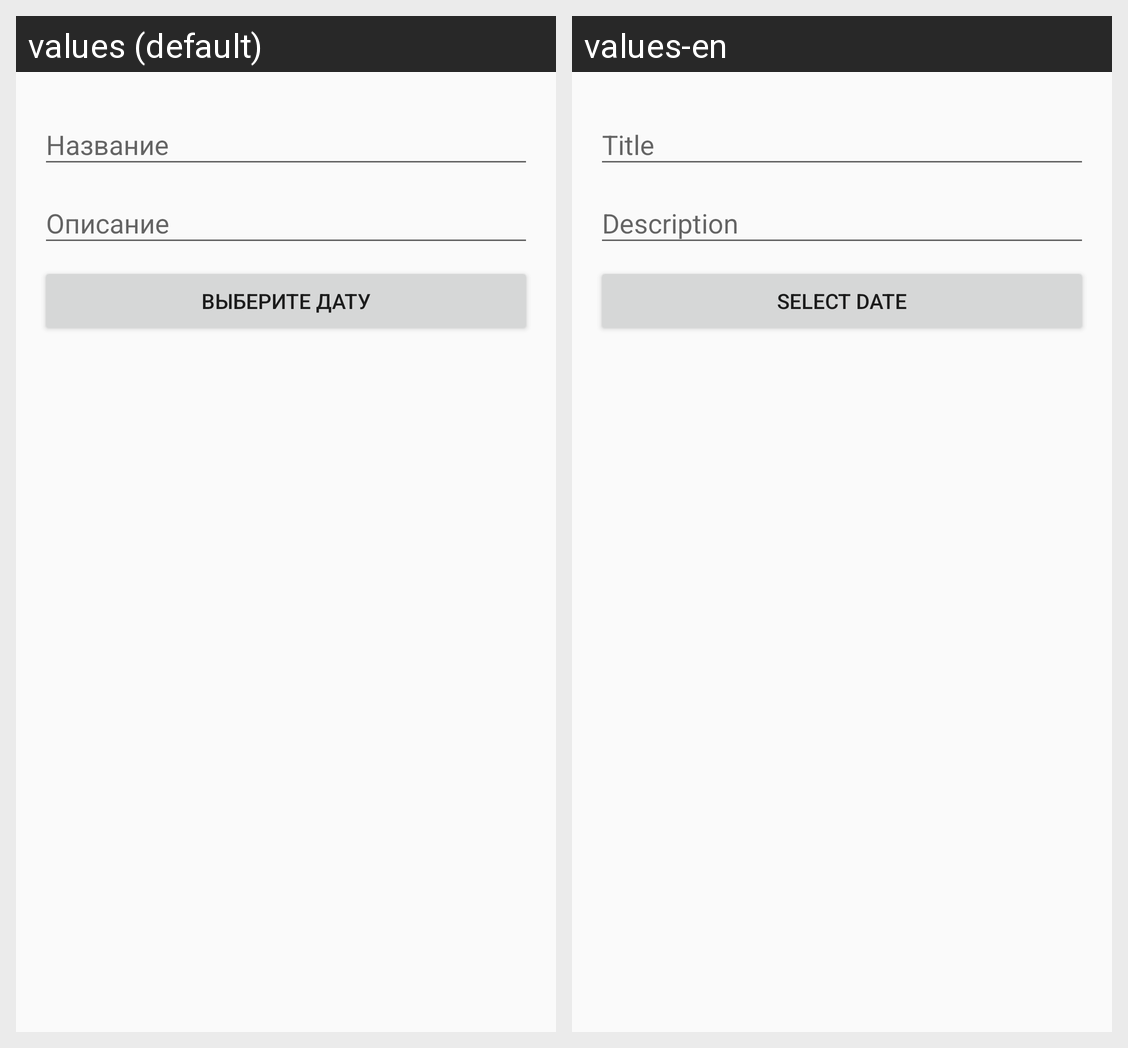

Locale-by-locale string values for the Android screen shown in this grid:
Android screen res/layout/fragment_task_edit.xml rendered under 2 locales, left to right: values (default), values-en. Device: Nexus 5 (rendered at 1080×1920; each locale shown at half size, 540×960, under a caption strip naming it); theme AppTheme.
Strings drawn on this screen, with the default value and each locale's value (text and hints the layout hard-codes, and strings that could not be matched under every locale, appear in the picture but are not listed):

task_edit_hint_title
  values: Название
  values-en: Title

task_edit_hint_description
  values: Описание
  values-en: Description

task_edit_btn_date_picker
  values: Выберите дату
  values-en: Select date
